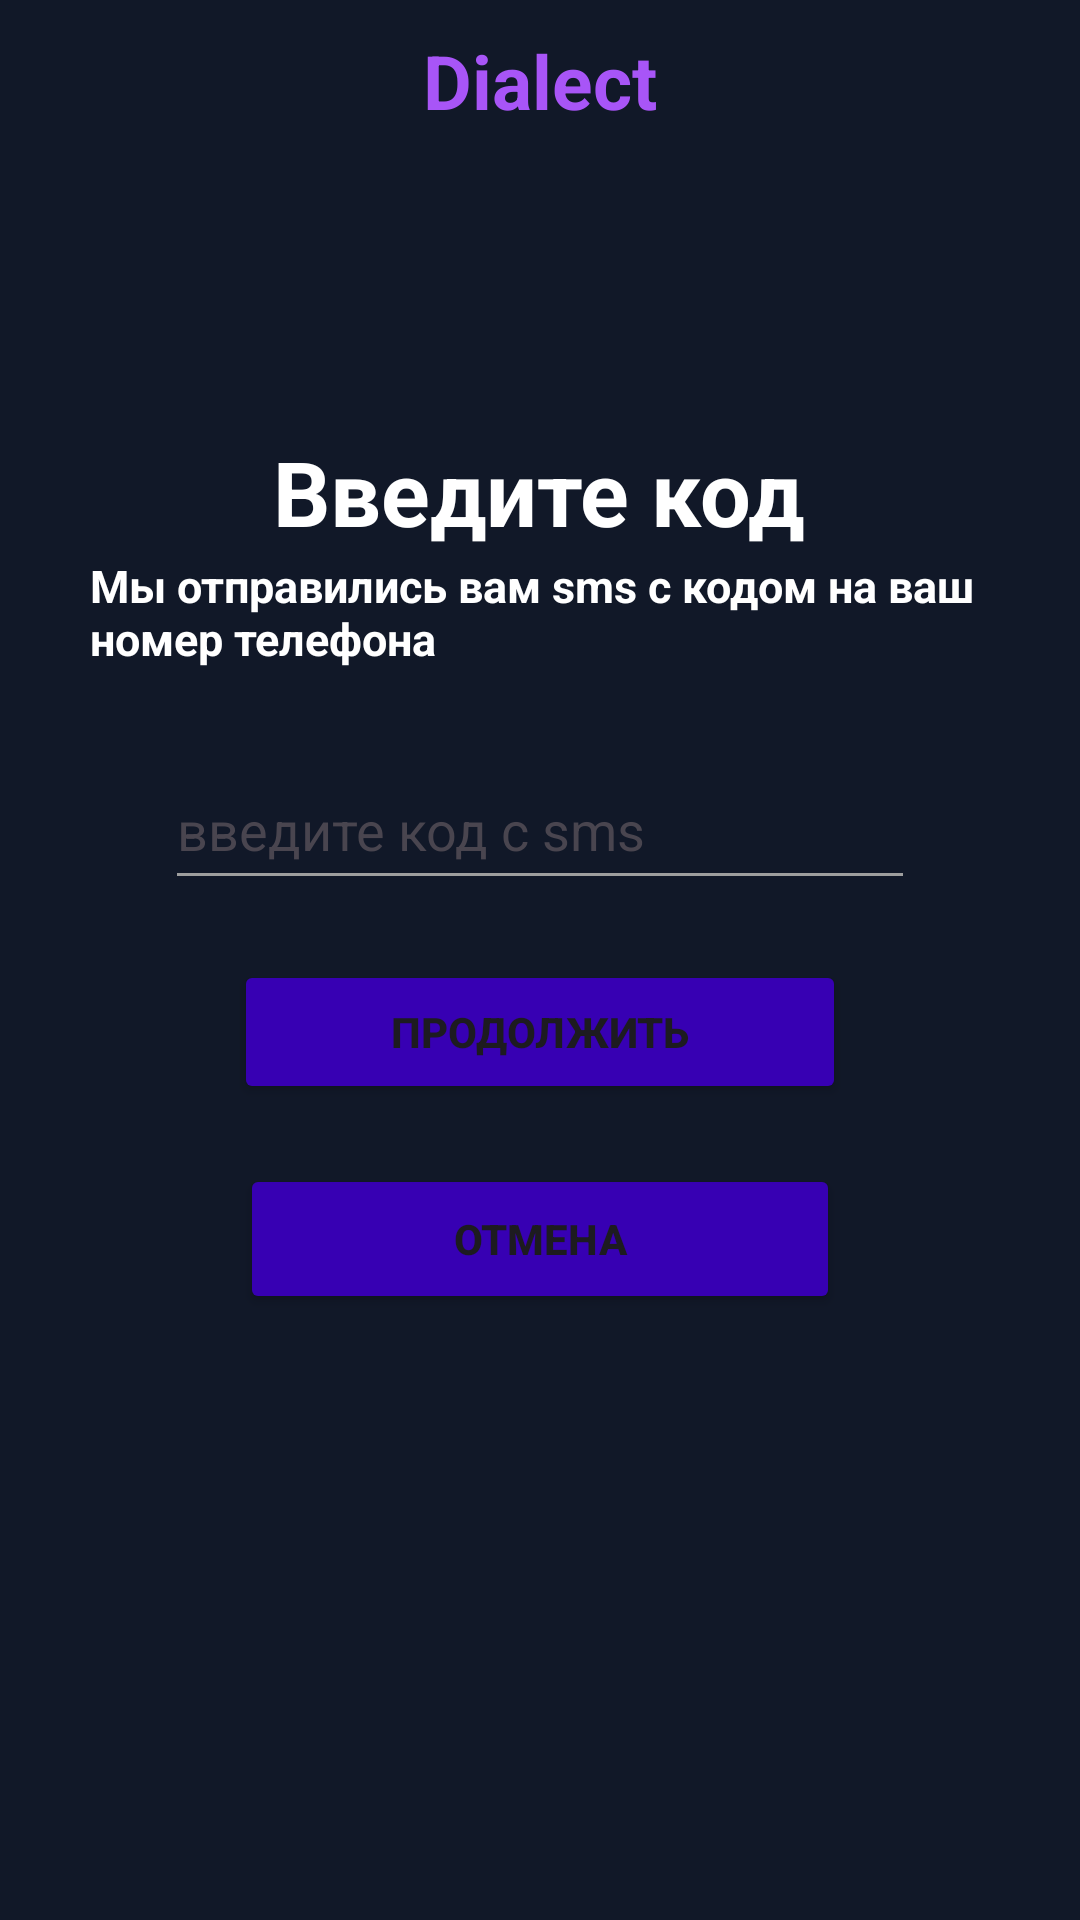

Produce the Android XML layout that renders to this screen, including the resource entries it uses.
<!-- AndroidManifest.xml: application theme Theme.MyApplication_2 -->
<!-- res/layout/activity_reg_code_phone.xml -->
<?xml version="1.0" encoding="utf-8"?>
<LinearLayout xmlns:android="http://schemas.android.com/apk/res/android"
    xmlns:app="http://schemas.android.com/apk/res-auto"
    xmlns:tools="http://schemas.android.com/tools"
    android:id="@+id/main"
    android:layout_width="match_parent"
    android:layout_height="match_parent"
    android:orientation="vertical"
    android:background="#111828"
    tools:context=".RegActivityCodePhone">

    <TextView
        android:layout_width="wrap_content"
        android:layout_height="wrap_content"
        android:text="@string/app_name"
        android:textSize="25sp"
        android:textStyle="bold"
        android:layout_gravity="center"
        android:layout_marginTop="10dp"
        android:textColor="#a855f7"
        app:layout_constraintVertical_bias="0.07" />

    <TextView
        android:layout_width="wrap_content"
        android:layout_height="wrap_content"
        android:text="@string/code"
        android:textSize="30sp"
        android:textStyle="bold"
        android:layout_gravity="center"
        android:layout_marginTop="100dp"
        android:textColor="@color/white" />
    <TextView
        android:id="@+id/main_label"
        android:layout_width="300dp"
        android:layout_height="50dp"
        android:text="@string/codeToSms"
        android:textSize="15sp"
        android:textStyle="bold"
        android:layout_gravity="center"
        android:layout_marginTop="1dp"
        android:textColor="@color/white" />


    <EditText
        android:id="@+id/userCode"
        android:layout_width="250dp"
        android:layout_height="50dp"
        android:ems="10"
        android:layout_marginTop="15dp"
        android:inputType="phone"
        android:textColorHint="#49454f"
        android:backgroundTint="@color/themeBlackCursor"
        android:textCursorDrawable="@color/themeBlackCursor"
        android:layout_gravity="center"
        android:textColor="@color/white"
        android:hint="@string/codeFromSms" />

    <Button
        android:id="@+id/next_button"
        android:layout_width="204dp"
        android:layout_height="wrap_content"
        android:layout_gravity="center"
        android:layout_marginTop="20dp"
        android:text="@string/next"
        android:textStyle="bold" />

    <Button
        android:id="@+id/back_To_Phone_Register"
        android:layout_width="200dp"
        android:layout_height="50dp"
        android:layout_marginTop="20dp"
        android:layout_gravity="center"
        android:textStyle="bold"
        android:text="@string/cancellation"/>

</LinearLayout>
<!-- resources referenced by this layout -->
<resources>
  <color name="themeBlackCursor">@color/md_purple_100</color>
  <color name="white">#FFFFFFFF</color>
  <string name="app_name">Dialect</string>
  <string name="cancellation">Отмена</string>
  
  
      // login and reg
  <string name="code">Введите код</string>
  <string name="codeFromSms">введите код с sms</string>
  <string name="codeToSms">Мы отправились вам sms с кодом на ваш номер телефона</string>
  <string name="next">Продолжить</string>
  <style name="Theme.MyApplication_2" parent="Base.Theme.MyApplication_2" />
  <style name="Base.Theme.MyApplication_2" parent="Theme.Material3.DayNight.NoActionBar">
          
          <item name="colorPrimary">@color/colorPrimary</item>
          <item name="colorPrimaryDark">@color/colorPrimaryDark</item>
          <item name="colorAccent">@color/colorAccent</item>
          <item name="android:colorBackground">@color/md_white_1000</item>
          <item name="android:colorButtonNormal">@color/colorPrimaryDark</item>
          <item name="colorControlActivated">#000000</item>
          <item name="colorControlNormal">#9E9E9E</item>
  
  
          
          <item name="material_drawer_background">@color/material_drawer_background</item>
          <item name="material_drawer_primary_text">@color/material_drawer_primary_text</item>
          <item name="material_drawer_primary_icon">@color/material_drawer_primary_icon</item>
          <item name="material_drawer_secondary_text">@color/material_drawer_secondary_text</item>
          <item name="material_drawer_hint_text">@color/material_drawer_hint_text</item>
          <item name="material_drawer_divider">@color/material_drawer_divider</item>
          <item name="material_drawer_selected">@color/material_drawer_selected</item> 
          <item name="material_drawer_selected_legacy">@color/material_drawer_selected</item> 
          <item name="material_drawer_selected_text">@color/material_drawer_selected_text</item>
          <item name="material_drawer_header_selection_text">@color/material_drawer_header_selection_text</item>
          <item name="material_drawer_header_selection_subtext">@color/material_drawer_dark_header_selection_subtext</item>
          <item name="material_drawer_legacy_style">false</item> 
      </style>
  <!-- not gathered from this repository: default colours our renderer supplied (Android Studio template values) -->
  <color name="colorPrimary">#FF6200EE</color>
  <color name="colorPrimaryDark">#FF3700B3</color>
  <color name="colorAccent">#FF03DAC5</color>
</resources>
